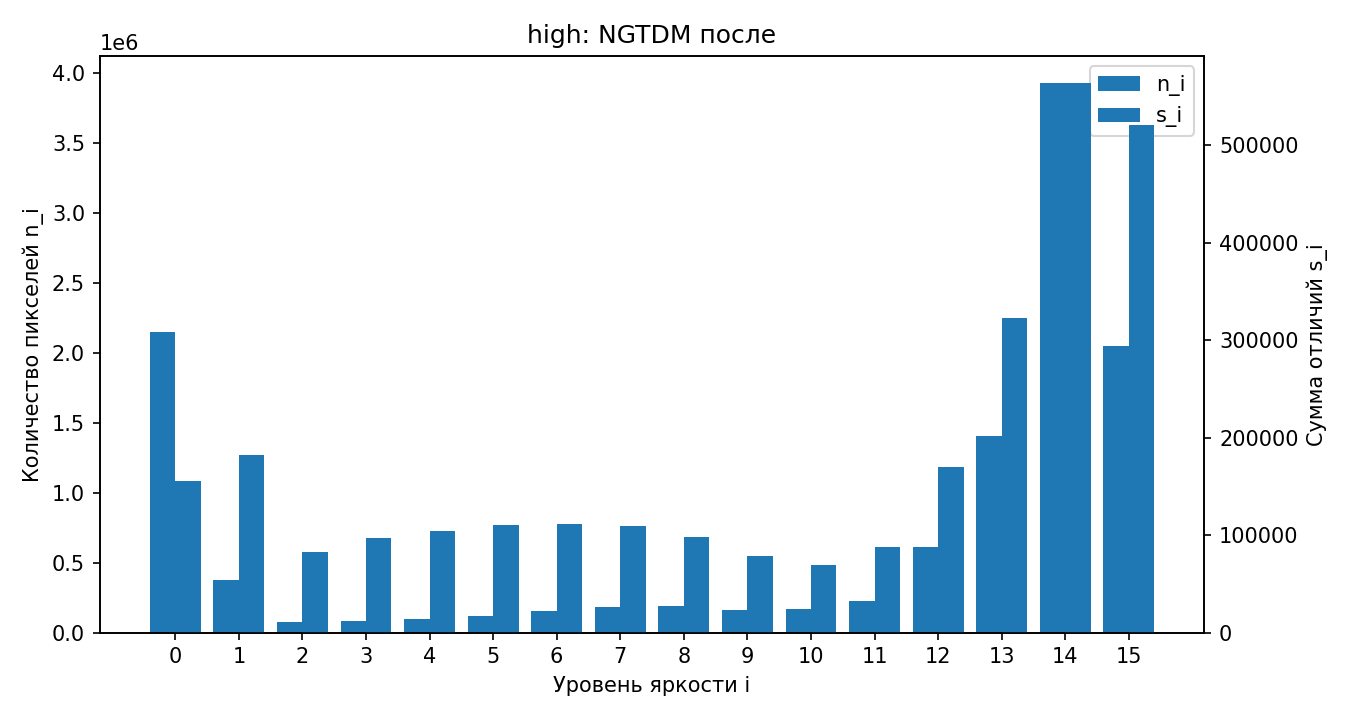

The table this chart was drawn from, first rows:
level_i; n_i; s_i
0; 2150062; 155772
1; 379450; 181672
2; 73959; 82201
3; 81084; 97005
4; 97660; 104515
5; 121854; 109849
6; 151869; 111383
7; 182593; 109388
8; 186821; 98302
9; 164972; 78640
10; 167809; 69067
11; 228851; 88128
12; 613295; 169816
13; 1406424; 322642
14; 3926805; 563208
15; 2052496; 520116
